Run: headless pygame with SDL's dummy video driver; simulated clock (each Clock.tick advances the game by its frame time, no real sleeping); random seed 0; keys injected as events and as key.get_pressed() state; no mouse input.
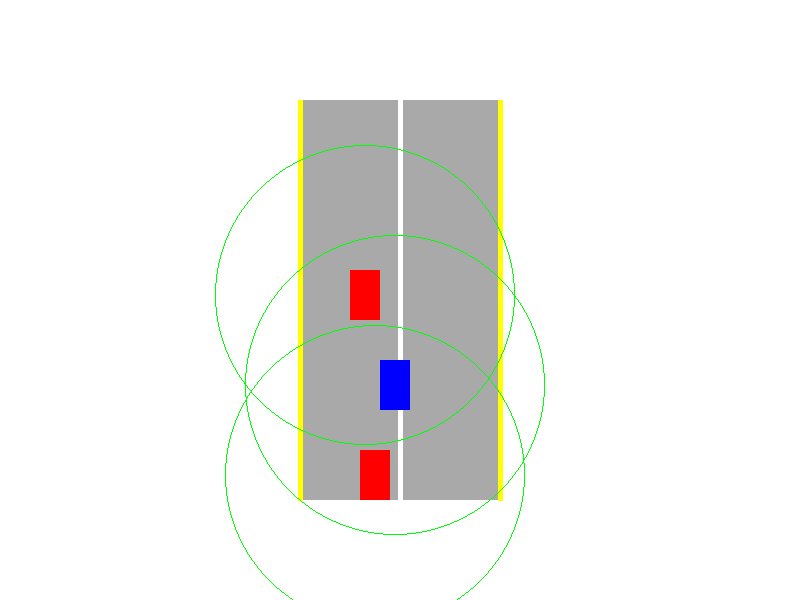
Frame 1 of 4 · flips 1–60 · no input
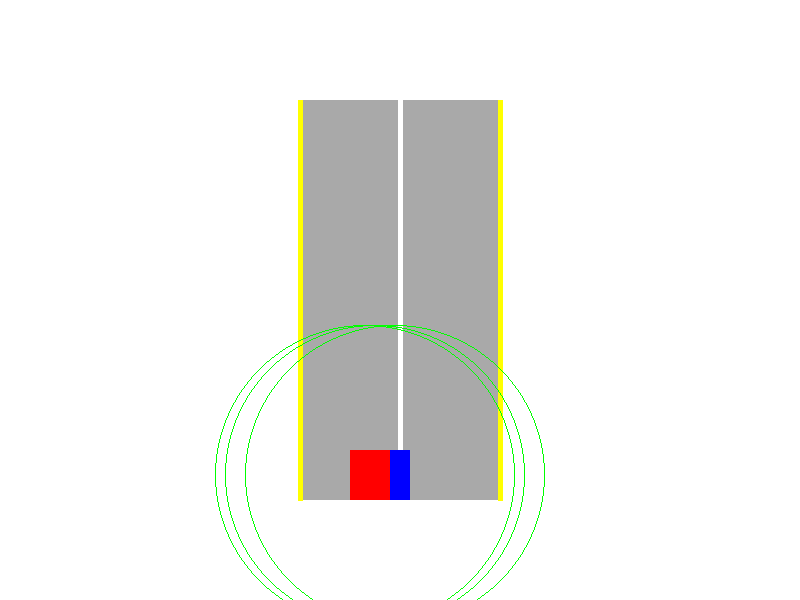
Frame 2 of 4 · flips 61–180 · tapped SPACE, RETURN · held RIGHT (→), D
Frame 3 of 4 · flips 181–300 · held DOWN (↓), S · screen unchanged from frame 2, image omitted
Frame 4 of 4 · flips 301–420 · held LEFT (←), A, UP (↑), W · screen unchanged from frame 3, image omitted

The pygame program that drew these frames:

import pygame
import math

# 초기화
pygame.init()

# 화면 설정
screen_width, screen_height = 800, 600
screen = pygame.display.set_mode((screen_width, screen_height))

# 색상 설정
WHITE = (255, 255, 255)
RED = (255, 0, 0)
BLUE = (0, 0, 255)
GREEN = (0, 255, 0)
GRAY = (169, 169, 169)
YELLOW = (255, 255, 0)

# 속성 설정
car_width, car_height = 30, 50  # 자동차 크기
radar_radius = 150  # 레이더 범위
lane_top, lane_bottom = 100, 500  # 도로의 위쪽과 아래쪽 경계 설정
lane_left, lane_right = 300, 500  # 도로의 두 차선 경계 설정

# 감지 결과를 저장할 변수
detection_results = {
    "right": False,
    "left": False,
    "up": False,
    "down": False
}


# 자동차 클래스
class Car:
    def __init__(self, x, y, color, vel_x, vel_y):
        self.pos = [x, y]
        self.vel = [vel_x, vel_y]
        self.color = color
        self.width = car_width
        self.height = car_height

    def draw(self, screen):
        pygame.draw.rect(screen, self.color, (*self.pos, self.width, self.height))
        # 레이더 범위 표시
        pygame.draw.circle(screen, GREEN, (int(self.pos[0] + self.width // 2), int(self.pos[1] + self.height // 2)),
                           radar_radius, 1)

    def update(self):
        # 위-아래 방향으로만 주행
        self.pos[1] += self.vel[1]

        # 차선을 벗어나지 않도록 Y축 위치를 제한
        if self.pos[1] < lane_top:
            self.pos[1] = lane_top
        elif self.pos[1] + self.height > lane_bottom:
            self.pos[1] = lane_bottom - self.height


# 두 물체의 거리 계산
def distance(pos1, pos2):
    return math.sqrt((pos1[0] - pos2[0]) ** 2 + (pos1[1] - pos2[1]) ** 2)


# 충돌 감지 함수
def detect_collision(car, other_cars):
    global detection_results
    car_center = (car.pos[0] + car.width // 2, car.pos[1] + car.height // 2)
    for other_car in other_cars:
        other_car_center = (other_car.pos[0] + other_car.width // 2, other_car.pos[1] + other_car.height // 2)

        # 레이더 범위 내에 있는지 확인
        if distance(car_center, other_car_center) <= radar_radius:
            # 방향별로 감지 여부 업데이트
            if other_car_center[0] > car_center[0]:  # 오른쪽에 있는 경우
                detection_results["right"] = True
            else:
                detection_results["left"] = True

            if other_car_center[1] > car_center[1]:  # 아래쪽에 있는 경우
                detection_results["down"] = True
            else:
                detection_results["up"] = True

            return distance(car_center, other_car_center), detection_results
    # 감지된 것이 없을 때는 모두 False로 설정
    detection_results = {key: False for key in detection_results}
    return None, detection_results


# 도로 그리기 함수
def draw_road():
    # 도로 경계와 차선 그리기
    pygame.draw.rect(screen, GRAY, (lane_left, lane_top, lane_right - lane_left, lane_bottom - lane_top))  # 차도
    pygame.draw.line(screen, YELLOW, (lane_left, lane_top), (lane_left, lane_bottom), 5)  # 왼쪽 경계선
    pygame.draw.line(screen, YELLOW, (lane_right, lane_top), (lane_right, lane_bottom), 5)  # 오른쪽 경계선
    pygame.draw.line(screen, WHITE, ((lane_left + lane_right) // 2, lane_top),
                     ((lane_left + lane_right) // 2, lane_bottom), 5)  # 중앙 차선


# 자동차 리스트 생성 (초기 위치와 속도 설정)
cars = [
    Car(350, 150, RED, 0, 2),  # 자율주행 자동차 (아래 방향으로 이동)
    Car(380, 300, BLUE, 0, 1),  # 다른 자동차 (아래 방향으로 이동)
    Car(360, 450, RED, 0, 2),  # 다른 자동차 추가
]

# 메인 루프
running = True
while running:
    for event in pygame.event.get():
        if event.type == pygame.QUIT:
            running = False

    # 화면 초기화
    screen.fill(WHITE)

    # 도로 그리기
    draw_road()

    # 자동차 움직임 업데이트 및 그리기
    for car in cars:
        car.update()
        car.draw(screen)

    # 충돌 감지 (첫 번째 자동차 기준)
    distance_to_collision, detection_results = detect_collision(cars[0], cars[1:])

    # 충돌 정보 출력
    if distance_to_collision is not None:
        print(f"충돌 발생! 충돌한 자동차와의 거리: {distance_to_collision}")
        print(f"감지된 방향: {detection_results}")
    else:
        print("감지된 충돌 없음")

    # 화면 업데이트
    pygame.display.flip()

    # 프레임 속도 제어
    pygame.time.Clock().tick(60)

pygame.quit()
